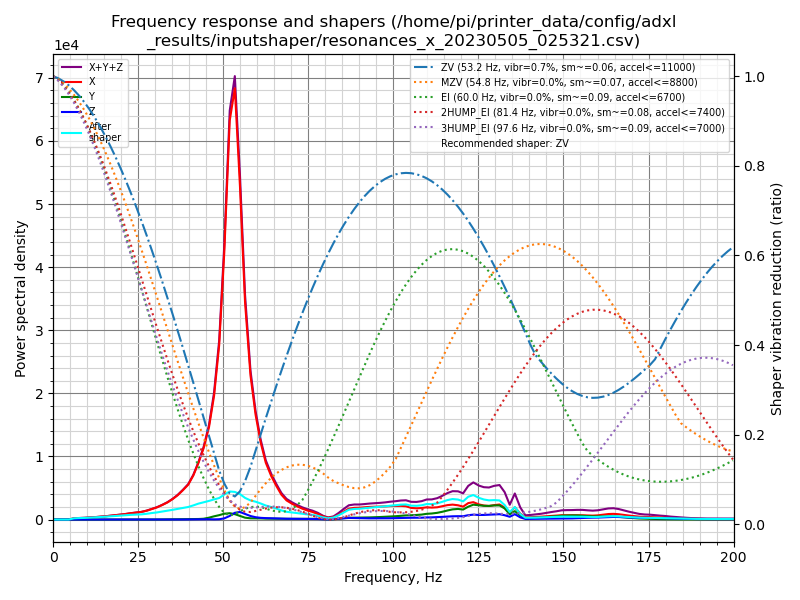

Data behind this chart, as committed beside it:
freq, psd_x, psd_y, psd_z, psd_xyz
0.0, 7.290e+02, 4.539e+01, 4.172e+01, 8.161e+02
1.5, 4.487e+02, 5.416e+01, 6.816e+01, 5.710e+02
3.1, 5.432e+01, 3.585e+01, 5.885e+01, 1.490e+02
4.6, 3.549e+02, 3.414e+01, 6.035e+01, 4.494e+02
6.1, 1.152e+03, 3.316e+01, 5.537e+01, 1.240e+03
7.6, 1.804e+03, 3.047e+01, 5.322e+01, 1.888e+03
9.2, 2.474e+03, 3.284e+01, 5.601e+01, 2.563e+03
10.7, 3.419e+03, 3.373e+01, 5.789e+01, 3.511e+03
12.2, 4.612e+03, 3.252e+01, 5.528e+01, 4.700e+03
13.7, 6.049e+03, 3.297e+01, 5.762e+01, 6.139e+03
15.3, 7.904e+03, 3.270e+01, 5.920e+01, 7.995e+03
16.8, 1.009e+04, 3.426e+01, 6.329e+01, 1.019e+04
18.3, 1.255e+04, 3.921e+01, 6.639e+01, 1.266e+04
19.8, 1.553e+04, 4.286e+01, 7.141e+01, 1.564e+04
21.4, 1.900e+04, 5.462e+01, 7.341e+01, 1.913e+04
22.9, 2.318e+04, 6.922e+01, 8.411e+01, 2.333e+04
24.4, 2.716e+04, 7.734e+01, 1.041e+02, 2.734e+04
25.9, 3.132e+04, 8.460e+01, 1.322e+02, 3.154e+04
27.5, 3.881e+04, 1.259e+02, 1.711e+02, 3.911e+04
29.0, 4.863e+04, 2.440e+02, 2.031e+02, 4.908e+04
30.5, 5.916e+04, 4.266e+02, 2.262e+02, 5.982e+04
32.0, 7.343e+04, 6.780e+02, 2.805e+02, 7.439e+04
33.6, 9.149e+04, 9.920e+02, 3.303e+02, 9.281e+04
35.1, 1.139e+05, 1.442e+03, 3.273e+02, 1.156e+05
36.6, 1.414e+05, 1.977e+03, 2.513e+02, 1.436e+05
38.1, 1.767e+05, 2.432e+03, 3.526e+02, 1.795e+05
39.7, 2.201e+05, 2.665e+03, 8.094e+02, 2.236e+05
41.2, 2.885e+05, 3.043e+03, 1.449e+03, 2.930e+05
42.7, 3.836e+05, 3.698e+03, 2.180e+03, 3.894e+05
44.2, 4.996e+05, 5.635e+03, 2.766e+03, 5.080e+05
45.8, 6.711e+05, 1.362e+04, 2.281e+03, 6.870e+05
47.3, 9.301e+05, 2.434e+04, 1.344e+03, 9.558e+05
48.8, 1.352e+06, 3.401e+04, 2.424e+03, 1.388e+06
50.3, 2.135e+06, 4.655e+04, 9.356e+03, 2.191e+06
51.9, 3.288e+06, 5.224e+04, 2.990e+04, 3.370e+06
53.4, 3.657e+06, 4.570e+04, 5.718e+04, 3.760e+06
54.9, 2.911e+06, 3.164e+04, 6.613e+04, 3.008e+06
56.4, 1.946e+06, 1.675e+04, 5.004e+04, 2.013e+06
58.0, 1.328e+06, 1.145e+04, 3.250e+04, 1.372e+06
59.5, 9.905e+05, 1.134e+04, 2.204e+04, 1.024e+06
61.0, 7.458e+05, 1.113e+04, 1.642e+04, 7.733e+05
62.5, 5.635e+05, 9.540e+03, 1.420e+04, 5.873e+05
64.1, 4.423e+05, 9.470e+03, 1.334e+04, 4.651e+05
65.6, 3.497e+05, 9.134e+03, 1.172e+04, 3.706e+05
67.1, 2.642e+05, 8.172e+03, 1.011e+04, 2.824e+05
68.6, 2.083e+05, 7.705e+03, 8.855e+03, 2.249e+05
70.2, 1.761e+05, 7.800e+03, 8.432e+03, 1.923e+05
71.7, 1.501e+05, 8.161e+03, 8.083e+03, 1.663e+05
73.2, 1.268e+05, 8.212e+03, 7.458e+03, 1.425e+05
74.7, 1.074e+05, 8.364e+03, 7.158e+03, 1.229e+05
76.3, 9.081e+04, 8.824e+03, 7.147e+03, 1.068e+05
77.8, 6.866e+04, 7.945e+03, 6.118e+03, 8.273e+04
79.3, 4.048e+04, 4.272e+03, 3.670e+03, 4.842e+04
80.8, 2.264e+04, 1.725e+03, 2.629e+03, 2.699e+04
82.4, 3.159e+04, 4.122e+03, 5.501e+03, 4.121e+04
83.9, 6.486e+04, 1.172e+04, 1.088e+04, 8.746e+04
85.4, 1.065e+05, 1.924e+04, 1.768e+04, 1.434e+05
86.9, 1.499e+05, 2.444e+04, 2.248e+04, 1.968e+05
88.5, 1.643e+05, 2.604e+04, 2.104e+04, 2.114e+05
90.0, 1.691e+05, 2.729e+04, 1.863e+04, 2.150e+05
... 72 more rows
